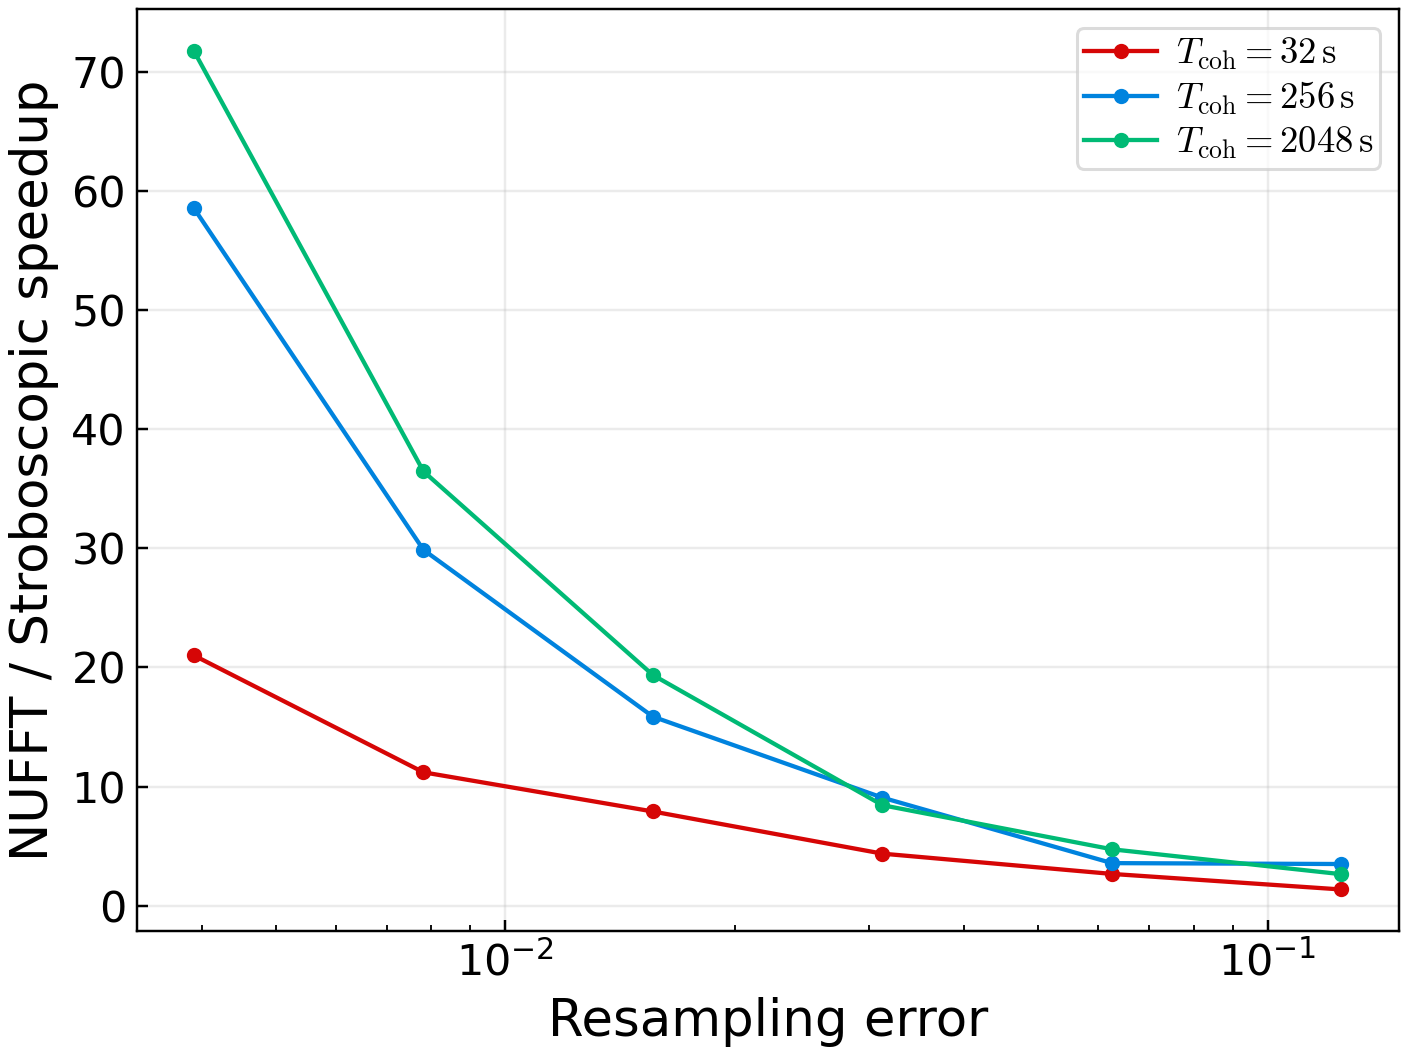

The data file committed next to this chart (first rows):
t_obs_s, f_ratio, strobo_input_hz, eps_mode, eps, strobo_samples, strobo_output_samples, nufft_samples, nufft_modes, nufft_transforms, nufft_total_input_samples, strobo_seconds, nufft_seconds, nufft_input_samples_per_second, nufft_speedup
32.0, 8.0, 4096, scaling, 0.125, 131072, 16384, 16384, 16384, 2, 32768, 0.00113, 0.0008315, 39409104, 1.36
32.0, 16.0, 8192, scaling, 0.0625, 262144, 16384, 16384, 16384, 2, 32768, 0.001969, 0.0007385, 44373185, 2.666
32.0, 32.0, 16384, scaling, 0.03125, 524288, 16384, 16384, 16384, 2, 32768, 0.002024, 0.0004636, 70685586, 4.367
32.0, 64.0, 32768, scaling, 0.01562, 1048576, 16384, 16384, 16384, 2, 32768, 0.004221, 0.000534, 61360768, 7.905
32.0, 128.0, 65536, scaling, 0.007812, 2097152, 16384, 16384, 16384, 2, 32768, 0.008411, 0.0007514, 43611526, 11.19
32.0, 256.0, 131072, scaling, 0.003906, 4194304, 16384, 16384, 16384, 2, 32768, 0.02233, 0.001063, 30814630, 21
256.0, 8.0, 4096, scaling, 0.125, 1048576, 131072, 131072, 131072, 2, 262144, 0.006711, 0.001919, 136630042, 3.498
256.0, 16.0, 8192, scaling, 0.0625, 2097152, 131072, 131072, 131072, 2, 262144, 0.01197, 0.003351, 78237250, 3.572
256.0, 32.0, 16384, scaling, 0.03125, 4194304, 131072, 131072, 131072, 2, 262144, 0.04044, 0.004461, 58766470, 9.066
256.0, 64.0, 32768, scaling, 0.01562, 8388608, 131072, 131072, 131072, 2, 262144, 0.07449, 0.004696, 55818989, 15.86
256.0, 128.0, 65536, scaling, 0.007812, 16777216, 131072, 131072, 131072, 2, 262144, 0.1397, 0.004679, 56030293, 29.86
256.0, 256.0, 131072, scaling, 0.003906, 33554432, 131072, 131072, 131072, 2, 262144, 0.2706, 0.004624, 56689050, 58.53
2048, 8.0, 4096, scaling, 0.125, 8388608, 1048576, 1048576, 1048576, 2, 2097152, 0.1013, 0.03833, 54714769, 2.643
2048, 16.0, 8192, scaling, 0.0625, 16777216, 1048576, 1048576, 1048576, 2, 2097152, 0.1788, 0.03776, 55531674, 4.734
2048, 32.0, 16384, scaling, 0.03125, 33554432, 1048576, 1048576, 1048576, 2, 2097152, 0.249, 0.02952, 71039477, 8.434
2048, 64.0, 32768, scaling, 0.01562, 67108864, 1048576, 1048576, 1048576, 2, 2097152, 0.58, 0.02997, 69980821, 19.35
2048, 128.0, 65536, scaling, 0.007812, 134217728, 1048576, 1048576, 1048576, 2, 2097152, 1.105, 0.03031, 69180514, 36.45
2048, 256.0, 131072, scaling, 0.003906, 268435456, 1048576, 1048576, 1048576, 2, 2097152, 2.135, 0.02977, 70436359, 71.72
